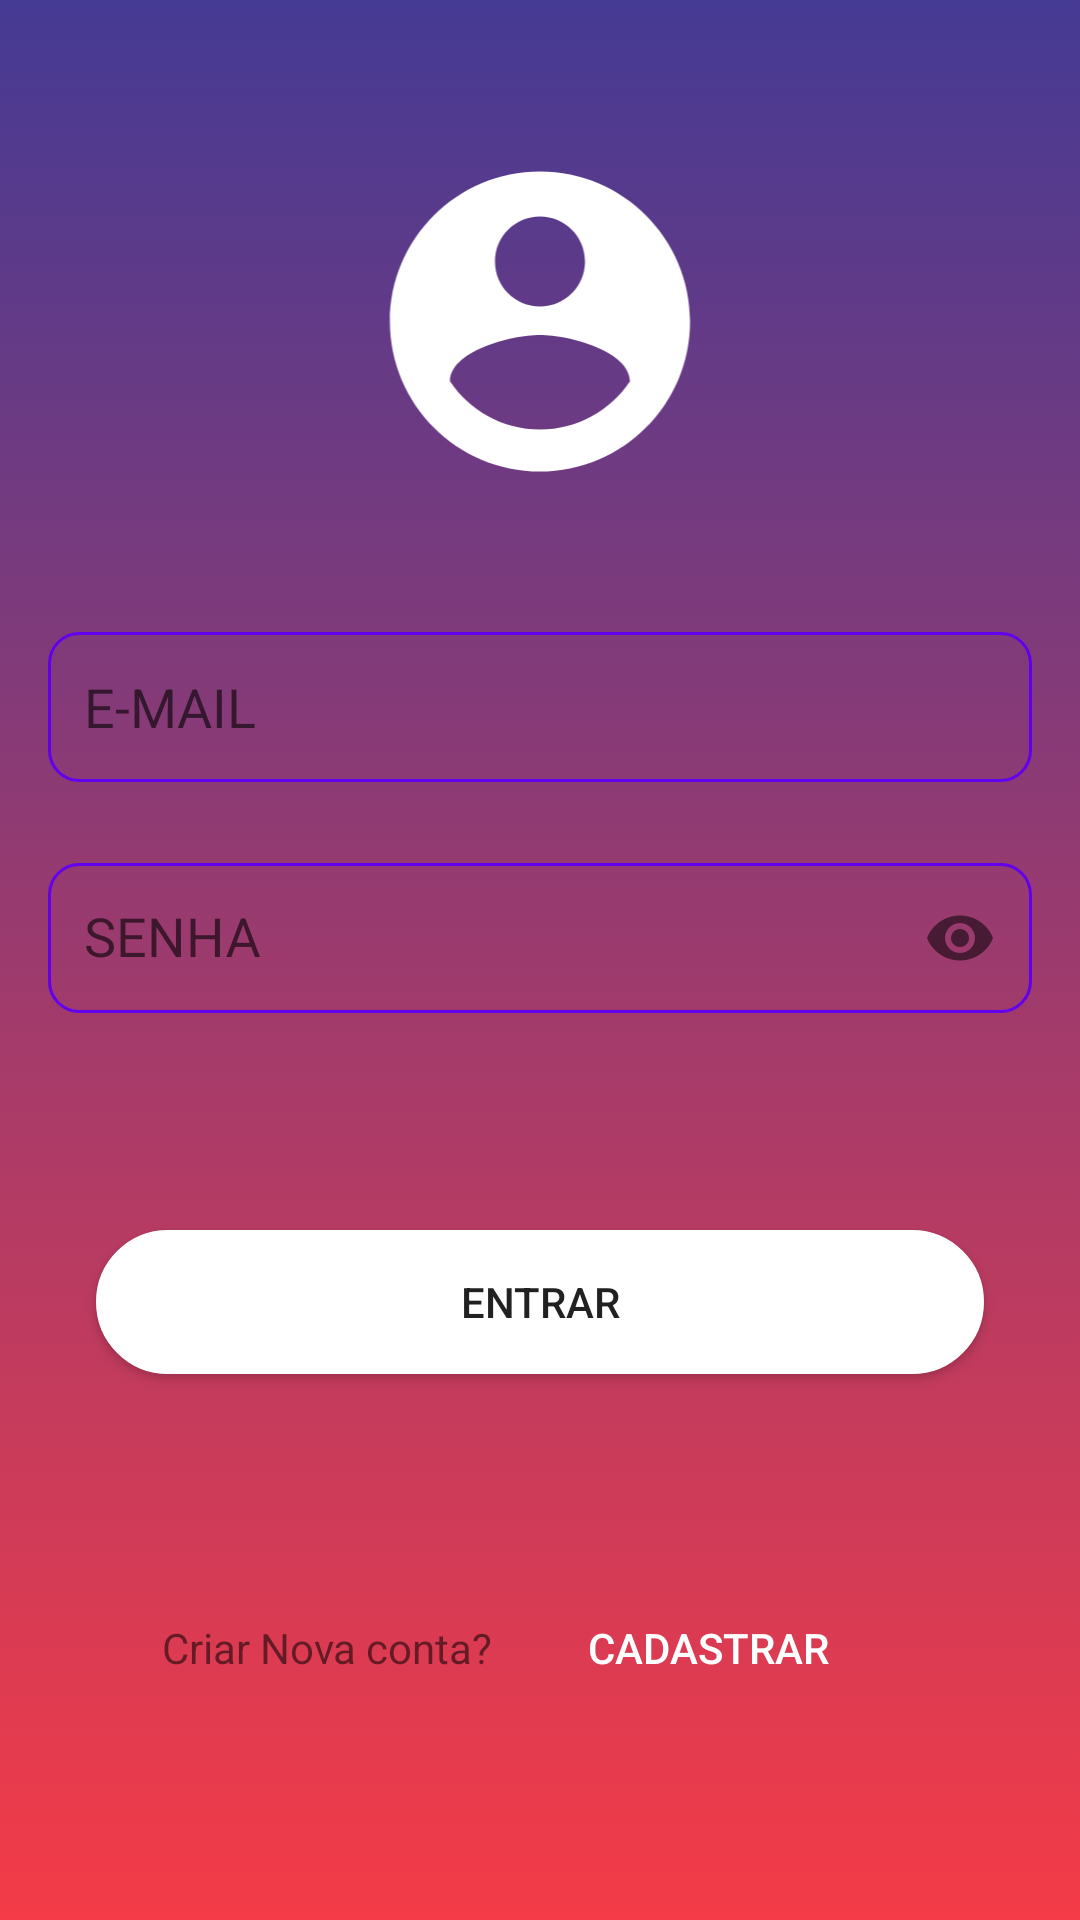

Write the Android layout XML for this screen, with the resource values it uses.
<!-- AndroidManifest.xml: application theme AppTheme -->
<!-- res/layout/activity_main.xml -->
<?xml version="1.0" encoding="utf-8"?>
<androidx.constraintlayout.widget.ConstraintLayout xmlns:android="http://schemas.android.com/apk/res/android"
    xmlns:app="http://schemas.android.com/apk/res-auto"
    xmlns:tools="http://schemas.android.com/tools"
    android:layout_width="match_parent"
    android:layout_height="match_parent"
    android:background="@drawable/gradient_background"
    tools:context=".view.adapter.activity.MainActivity">

    <ImageView
        android:id="@+id/imageView2"
        android:layout_width="292dp"
        android:layout_height="207dp"
        android:src="@drawable/ic_launcher_foreground"
        app:layout_constraintBottom_toTopOf="@+id/edit_email"
        app:layout_constraintEnd_toEndOf="parent"
        app:layout_constraintStart_toStartOf="parent" />

    <EditText
        android:id="@+id/edit_email"
        android:layout_width="match_parent"
        android:layout_height="50dp"
        android:layout_margin="16dp"
        android:background="@drawable/custom_input_tela_login"
        android:drawableStart="@drawable/custon_email_icon"
        android:drawablePadding="12dp"
        android:hint="@string/Email"
        android:inputType="textEmailAddress"
        android:paddingStart="12dp"
        android:paddingEnd="12dp"
        app:layout_constraintBottom_toBottomOf="parent"
        app:layout_constraintEnd_toEndOf="parent"
        app:layout_constraintStart_toStartOf="parent"
        app:layout_constraintTop_toTopOf="parent"
        app:layout_constraintVertical_bias="0.349" />


    <com.google.android.material.textfield.TextInputLayout
        android:id="@+id/edit_senha_text_input"
        android:layout_width="match_parent"
        android:layout_height="70dp"
        android:layout_margin="16dp"
        android:layout_marginTop="36dp"
        android:background="@drawable/custom_input_tela_login_edit_input"
        android:hint="@string/Senha"
        app:layout_constraintEnd_toEndOf="parent"
        app:layout_constraintStart_toStartOf="parent"
        app:layout_constraintTop_toBottomOf="@+id/edit_email"
        app:passwordToggleEnabled="true">

        <com.google.android.material.textfield.TextInputEditText
            android:id="@+id/edit_senha"
            android:layout_width="match_parent"
            android:layout_height="50dp"
            android:background="@drawable/custom_input_tela_login"
            android:drawableStart="@drawable/custon_loock_icon"
            android:drawablePadding="12dp"
            android:inputType="textPassword"
            android:paddingStart="12dp"
            android:paddingEnd="12dp" />

    </com.google.android.material.textfield.TextInputLayout>

    <Button
        android:id="@+id/button_login_entrar"
        android:layout_width="match_parent"
        android:layout_height="wrap_content"
        android:layout_margin="32dp"
        android:background="@drawable/botao_entrar_login"
        android:text="Entrar"
        app:layout_constraintBottom_toBottomOf="parent"
        app:layout_constraintEnd_toEndOf="parent"
        app:layout_constraintStart_toStartOf="parent"
        app:layout_constraintTop_toBottomOf="@+id/edit_senha_text_input"
        app:layout_constraintVertical_bias="0.172" />


    <LinearLayout
        android:layout_width="0dp"
        android:layout_height="wrap_content"
        android:orientation="horizontal"
        app:layout_constraintBottom_toBottomOf="parent"
        app:layout_constraintEnd_toEndOf="parent"
        app:layout_constraintStart_toStartOf="parent"
        app:layout_constraintTop_toBottomOf="@+id/button_login_entrar"
       >

       <TextView
           android:layout_width="0dp"
           android:layout_height="wrap_content"
           android:layout_weight="1"
           android:text="Criar Nova conta?"
           android:padding="16dp"
           android:textAlignment="textEnd"/>

        <Button
            android:id="@+id/button_entrar_tela_login"
            android:layout_width="0dp"
            android:layout_height="wrap_content"
            android:layout_weight="1"
            android:textAlignment="textStart"
            android:textColor="@android:color/white"
            android:background="@drawable/botao_cadastrar"
            android:padding="16dp"
            android:text="Cadastrar" />
    </LinearLayout>


</androidx.constraintlayout.widget.ConstraintLayout>
<!-- resources referenced by this layout -->
<resources>
  <!-- drawable botao_cadastrar (drawable) -->
  <?xml version="1.0" encoding="utf-8"?>
  <ripple xmlns:android="http://schemas.android.com/apk/res/android"
     android:color="@color/colorPrimary" >
  
      <item>
          <shape android:shape="rectangle">
          </shape>
      </item>
  
  
  </ripple>
  <!-- drawable botao_entrar_login (drawable) -->
  <?xml version="1.0" encoding="utf-8"?>
  <ripple xmlns:android="http://schemas.android.com/apk/res/android"
     android:color="@color/colorPrimary" >
  
      <item>
          <shape android:shape="rectangle">
              <solid android:color="#fff"/>
              <stroke android:color="@android:color/white" android:width="1dp"/>
              <corners android:radius="25dp"/>
          </shape>
      </item>
  
  
  </ripple>
  <!-- drawable custom_input_tela_login (drawable) -->
  <?xml version="1.0" encoding="utf-8"?>
  <selector xmlns:android="http://schemas.android.com/apk/res/android">
  
      <item android:state_enabled="true" android:state_focused="true">
          <shape android:layout_width="match_parent" android:shape="rectangle">
              <corners android:radius="10dp" />
              <stroke android:width="1dp" android:color="@color/colorPrimary" />
          </shape>
      </item>
  
      <item android:state_enabled="true">
          <shape android:shape="rectangle">
              <corners android:radius="10dp" />
              <stroke android:width="1dp" android:color="@color/colorPrimary" />
          </shape>
      </item>
  </selector>
  <!-- drawable custom_input_tela_login_edit_input (drawable) -->
  <?xml version="1.0" encoding="utf-8"?>
  <selector xmlns:android="http://schemas.android.com/apk/res/android">
  
      <item android:state_enabled="true" android:state_focused="true">
          <shape android:layout_width="match_parent" android:shape="rectangle">
              <corners android:radius="10dp" />
  
          </shape>
      </item>
  
      <item android:state_enabled="true">
          <shape android:shape="rectangle">
              <corners android:radius="10dp" />
  
          </shape>
      </item>
  </selector>
  <!-- drawable custon_email_icon (drawable) -->
  <?xml version="1.0" encoding="utf-8"?>
  <selector xmlns:android="http://schemas.android.com/apk/res/android">
    <item android:state_focused="false"
        android:drawable="@drawable/ic_email"/>
  
      <item android:state_focused="true"
          android:drawable="@drawable/ic_email_focused"/>
  
  </selector>
  <!-- drawable custon_loock_icon (drawable) -->
  <?xml version="1.0" encoding="utf-8"?>
  <selector xmlns:android="http://schemas.android.com/apk/res/android">
    <item android:state_focused="false"
        android:drawable="@drawable/ic_lock"/>
  
      <item android:state_focused="true"
          android:drawable="@drawable/ic_loock_focused"/>
  
  </selector>
  <!-- drawable gradient_background (drawable) -->
  <?xml version="1.0" encoding="utf-8"?>
  <selector xmlns:android="http://schemas.android.com/apk/res/android">
  
      <item>
       <shape>
           <gradient android:angle="90"
               android:startColor="#f43b47"
               android:endColor="#453a94"
               android:type="linear"/>
  
       </shape>
  
      </item>
  
  </selector>
  <string name="Email">E-MAIL</string>
  <string name="Senha">SENHA</string>
  <style name="AppTheme" parent="Theme.AppCompat.Light.NoActionBar">
          
          <item name="colorPrimary">@color/colorPrimary</item>
          <item name="colorPrimaryDark">@color/colorPrimaryDark</item>
          <item name="colorAccent">@color/colorAccent</item>
      </style>
  <color name="colorPrimary">#6200EE</color>
  <color name="colorPrimaryDark">#3700B3</color>
  <color name="colorAccent">#03DAC5</color>
</resources>
